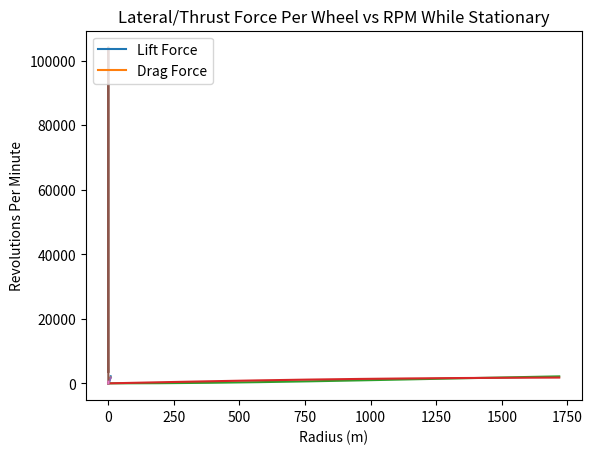
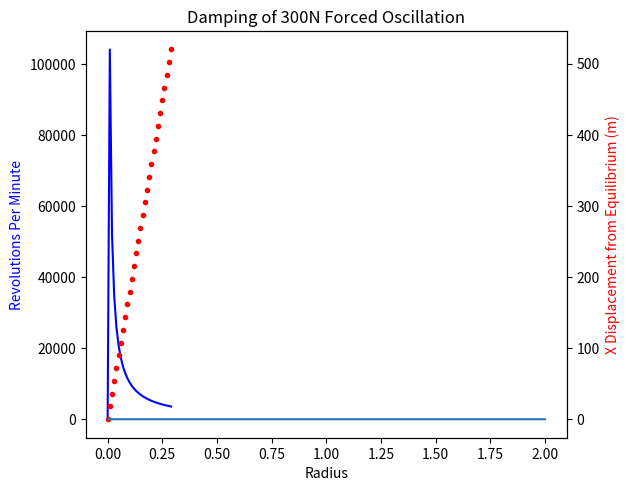

The matplotlib source for these figures, in order:
# -*- coding: utf-8 -*-
"""
Created on Wed Feb 22 17:01:48 2017
Waterloop halbach wheel model
@author: Geoffrey
"""

import numpy as np
import matplotlib.pyplot as plt
import decimal as dc

z = 0.00412 #distance of magnet from rail
mu = 4*np.pi*10**(-7) #magnetic permeability
#m = 7.210324 * 1.75 #magnetic moment of 1 magnet
m = 4.916*1.75
railThickness = 0.005
railResistivity = 2.92E-8
w =  (2*railResistivity)/(mu*railThickness)#
#radius = 0.117#radius of the halbach wheel
radius = 0.05#radius of the small scale model
maxVelocity = 10
podMass = 250

#variables for damping
#magnetRadius = 0.0127#radius of cylindrical model of magnet
magnetRadius = 0.009525#small scale model

sigma = 1/(railResistivity)

#calculation of new equilibrium point
for displacement in range(0, int(z*100000)):
    absDisplacement = displacement/100000
    z1 = z - absDisplacement
    z1Opposite = z + absDisplacement
    insideLift = (3*mu*m**2)/(32*np.pi*z1**4)*(1-w/(25**2+w**2)**0.5)*0.8
    outsideLift = (3*mu*m**2)/(32*np.pi*z1Opposite**4)*(1-w/(25**2+w**2)**0.5)*0.8
    if insideLift - (outsideLift + 300) >= 0:
        break

#calculation of initial deflection
meanDeflectionAcceleration = 150 / podMass #average net force divided by mass
equilibriumVelocity = (2*meanDeflectionAcceleration * absDisplacement)**0.5 #initial velocity going away from equilibrium

deflectionTime = equilibriumVelocity/(insideLift/podMass)#deflection time from reference
deflection = equilibriumVelocity*deflectionTime - 0.5*(insideLift/podMass)*deflectionTime**2
##DOUBLE CHECKED TO THIS POINT##

#flux density through the rail
phi = mu/2*m*((magnetRadius**2/(magnetRadius**2+(z1-deflection)**2)**1.5)-magnetRadius**2/((magnetRadius**2+z**2)**1.5))
dampingCoefficient = railThickness*np.pi*sigma*phi**2/(2*(deflection)**2)
#paper for damping coefficient:  doi:10.1088/0022-3727/39/18/002

magnetSpringConstant = 4*(3*mu*m**2)/(32*np.pi*z**5)*(1-w/(8**2+w**2)**0.5)

lambdaOne = (-dampingCoefficient + (abs(dampingCoefficient**2-4*podMass*magnetSpringConstant))**0.5)/(2*podMass)
lambdaTwo = (-dampingCoefficient - (abs(dampingCoefficient**2-4*podMass*magnetSpringConstant))**0.5)/(2*podMass)
omega = (0.5*(abs(dampingCoefficient**2 - 4*magnetSpringConstant*podMass)**0.5))/podMass
#arbitrary constants
A = 1
B = 1
"""
Sources for damping

https://www.ncsu.edu/crsc/events/ugw05/slides/root_harmonic.pdf
https://ocw.mit.edu/courses/mathematics/18-03sc-differential-equations-fall-2011/unit-ii-second-order-constant-coefficient-linear-equations/damped-harmonic-oscillators/MIT18_03SCF11_s13_2text.pdf

DRIVEN OSCILLATION:
https://www.princeton.edu/~wbialek/intsci_web/dynamics2.6.pdf
http://web.physics.ucsb.edu/~fratus/phys103/LN/DHM.pdf

"""
#function for linear velocity to rpm conversion
def rpm (velocity, radius):
    return (60*velocity/(radius*2*np.pi))
    
if __name__ == '__main__':
    liftForce = [0]*maxVelocity
    dragForce = [0]*maxVelocity
    velocity = [0]*maxVelocity
    revolutionsPerMinute = [0]*maxVelocity
    testRadius = [0]*30
    revOfMax = [0]*30
    torque = [0]*30
    
    #calculation of lift to drag forces
    for v in range(1,maxVelocity):
            liftForce[v] = (3*mu*m**2)/(32*np.pi*z**4)*(1-w/(v**2+w**2)**0.5)*0.8
            dragForce[v] = w*liftForce[v]/v*0.8
            velocity[v] = v
            revolutionsPerMinute[v] = rpm(v, radius)
    
    plt.plot (velocity, liftForce)
    plt.plot (velocity, dragForce)
    plt.title('Lateral/Thrust Force Per Wheel vs Relative Velocity')
    plt.ylabel('Force (N)')
    plt.xlabel('Relative Velocity (m/s)')
    plt.legend(['Lateral Force', 'Thrust Force'], loc='upper left')
    plt.show()

    plt.plot (revolutionsPerMinute, liftForce)
    plt.plot (revolutionsPerMinute, dragForce)
    plt.title("Lateral/Thrust Force Per Wheel vs RPM While Stationary")
    plt.ylabel('Force (N)')
    plt.xlabel('Revolutions Per Minute')
    plt.legend(['Lift Force', 'Drag Force'], loc='upper left')
    plt.show() 
       
    plt.plot (velocity, revolutionsPerMinute)
    plt.ylabel('Revolutions Per Minute')
    plt.xlabel('Velocity')
    plt.show()
    
    #iterative rpm calculation for desired velocity
    initV = 70
    rpms = [0] * 50
    for v2 in range (71,120 ):
        x = 0
        t = 0
        prevV = initV
        while prevV < 80:
            t = t + 0.1
            newVelocity = prevV + (3*mu*m)/(32*np.pi*z**4)*(1-w/((v2-prevV)**2+w**2)**0.5)*w/(v2-prevV)*0.8*t
            x = x + (prevV + newVelocity)/2*0.1
            if x > 700:
                break
            prevV = newVelocity
        if x <= 700:
            rpms[v2-71] = rpm(v2, radius)
            

    
    #calculation of lift, drag, and torque for varying radii
    for r in range(1, 30):
        for v in range(1,maxVelocity):
            liftForce[v] = (3*mu*m**2)/(32*np.pi*z**4)*(1-w/(v**2+w**2)**0.5)*0.8
            dragForce[v] = w*liftForce[v]/v*0.8
            velocity[v] = v
            revolutionsPerMinute[v] = rpm(v, r/100)
        testRadius[r] = r/100
        revOfMax[r] = revolutionsPerMinute[dragForce.index(max(dragForce))] + rpm(100, r/100)
        torque[r] = (r/100)*max(dragForce)

    
    plt.plot(testRadius, revOfMax)
    plt.plot(testRadius, torque)
    plt.ylabel("Revolutions Per Minute")
    plt.xlabel("Radius (m)")
    plt.show()
    
    
    fig, ax1 = plt.subplots()
    ax1.plot(testRadius, revOfMax, 'b-')
    ax1.set_ylabel('Revolutions Per Minute', color='b')
    ax1.set_xlabel("Radius")
    # Make the y-axis label, ticks and tick labels match the line color.
    
    ax2 = ax1.twinx()
    ax2.plot(testRadius, torque, 'r.')
    ax2.set_ylabel('Torque (N*m/s)', color='r')
    fig.tight_layout()
    plt.show()
       
    
    #damping calculations
    time = [0]*10000
    x = [0]*10000
    for t in range(0,10000):
        timer = t/5000
        time[t] = timer
        #Under Damped
        #x[t] = (deflection**2+(dampingCoefficient*deflection/(2*podMass*omega))**2)**0.5*np.exp(-dampingCoefficient*timer/(2*podMass))*(np.cos(omega*timer-np.arctan(A/B)))
        #x[t] = np.e**(-dampingCoefficient*timer/(2*podMass))*(A*np.sin(omega*timer)+B*np.cos(omega*timer))
        
        #Over Damped
        A = -deflection*(lambdaTwo/lambdaOne)/(1-lambdaTwo/lambdaOne)
        B = deflection - A
        x[t] = A*np.exp(lambdaOne*timer)+B*np.exp(lambdaTwo*timer)
    plt.plot (time, x)
    plt.title('Damping of 300N Forced Oscillation')
    plt.ylabel('X Displacement from Equilibrium (m)')
    plt.xlabel('Time(s)')
    plt.show() 